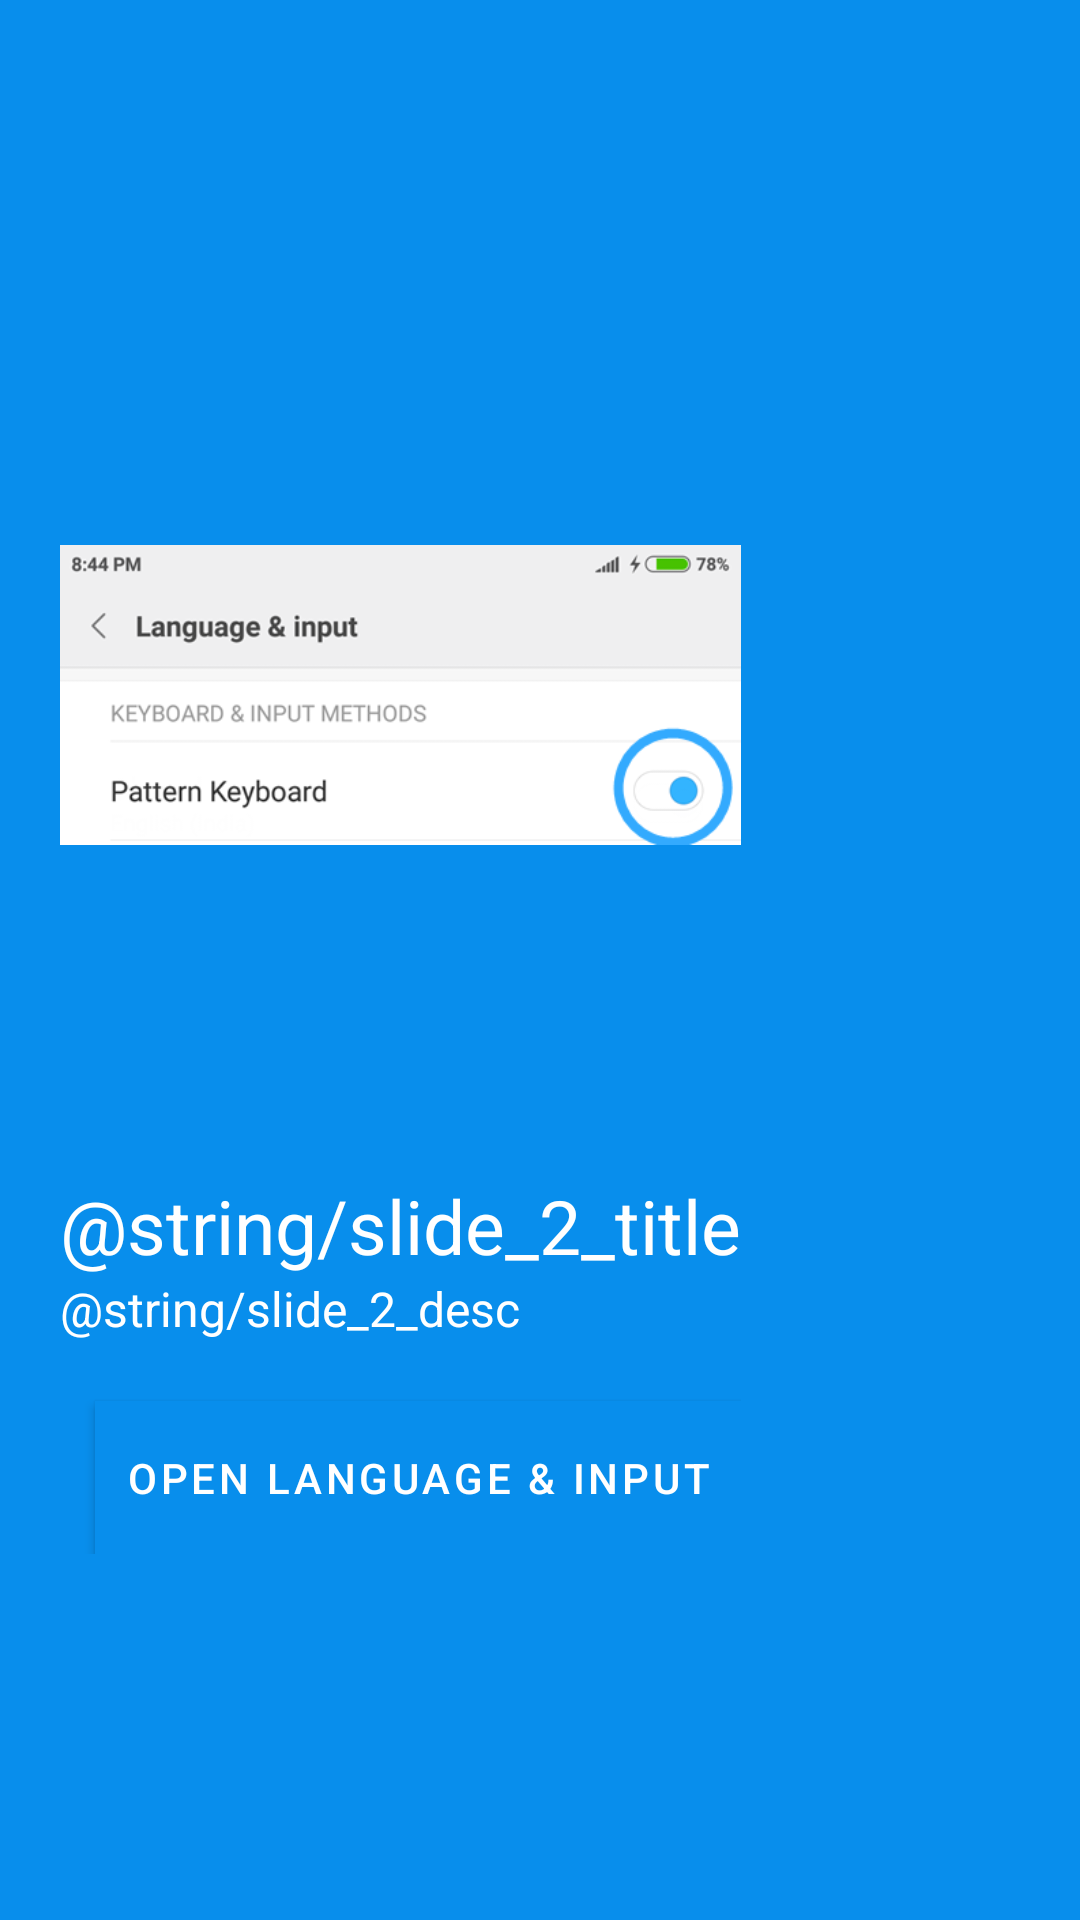

Layout XML and referenced resources for this Android screen:
<!-- AndroidManifest.xml: application theme Theme.PatternKeyboard -->
<!-- res/layout/activity_welcome_slide2.xml -->
<?xml version="1.0" encoding="utf-8"?>
<RelativeLayout xmlns:android="http://schemas.android.com/apk/res/android"
    android:layout_width="match_parent"
    android:layout_height="fill_parent"
    android:gravity="center_vertical"
    android:background="@color/colorPrimary">

    <LinearLayout
        android:padding="20dp"
        android:layout_width="wrap_content"
        android:layout_height="wrap_content"
        android:orientation="vertical">

        <ImageView
            android:layout_width="match_parent"
            android:layout_height="wrap_content"
            android:layout_marginBottom="50dp"
            android:src="@drawable/language_input" />

        <TextView
            android:layout_width="wrap_content"
            android:layout_height="wrap_content"
            android:text="@string/slide_2_title"
            android:textColor="@android:color/white"
            android:gravity="left"
            android:textSize="25sp"/>

        <TextView
            android:layout_width="wrap_content"
            android:layout_height="wrap_content"
            android:text="@string/slide_2_desc"
            android:gravity="left"
            android:textColor="@android:color/white"
            android:textSize="16sp" />

        <Button
            android:layout_marginTop="20dp"
            android:padding="10dp"
            android:layout_width="wrap_content"
            android:layout_height="wrap_content"
            android:layout_alignParentRight="true"
            android:layout_gravity="right"
            android:background="@color/black"
            android:text="OPEN LANGUAGE &amp; INPUT"
            android:onClick="enablePatternKeyboard"
            android:textColor="@android:color/white" />

    </LinearLayout>
</RelativeLayout>
<!-- resources referenced by this layout -->
<resources>
  <color name="black">#FF000000</color>
  <color name="colorPrimary">#088EEC</color>
  <!-- drawable language_input: png bitmap (drawable, 24169 bytes) -->
  <style name="Theme.PatternKeyboard" parent="Theme.MaterialComponents.DayNight.DarkActionBar">
          
          <item name="colorPrimary">@color/colorPrimary</item>
          <item name="colorPrimaryVariant">@color/colorPrimary</item>
          <item name="colorOnPrimary">@color/white</item>
          
          <item name="colorSecondary">@color/teal_200</item>
          <item name="colorSecondaryVariant">@color/teal_700</item>
          <item name="colorOnSecondary">@color/black</item>
          
          <item name="android:statusBarColor" tools:targetApi="l">?attr/colorPrimaryVariant</item>
          
      </style>
  <color name="white">#FFFFFFFF</color>
  <color name="teal_200">#FF03DAC5</color>
  <color name="teal_700">#FF018786</color>
</resources>
